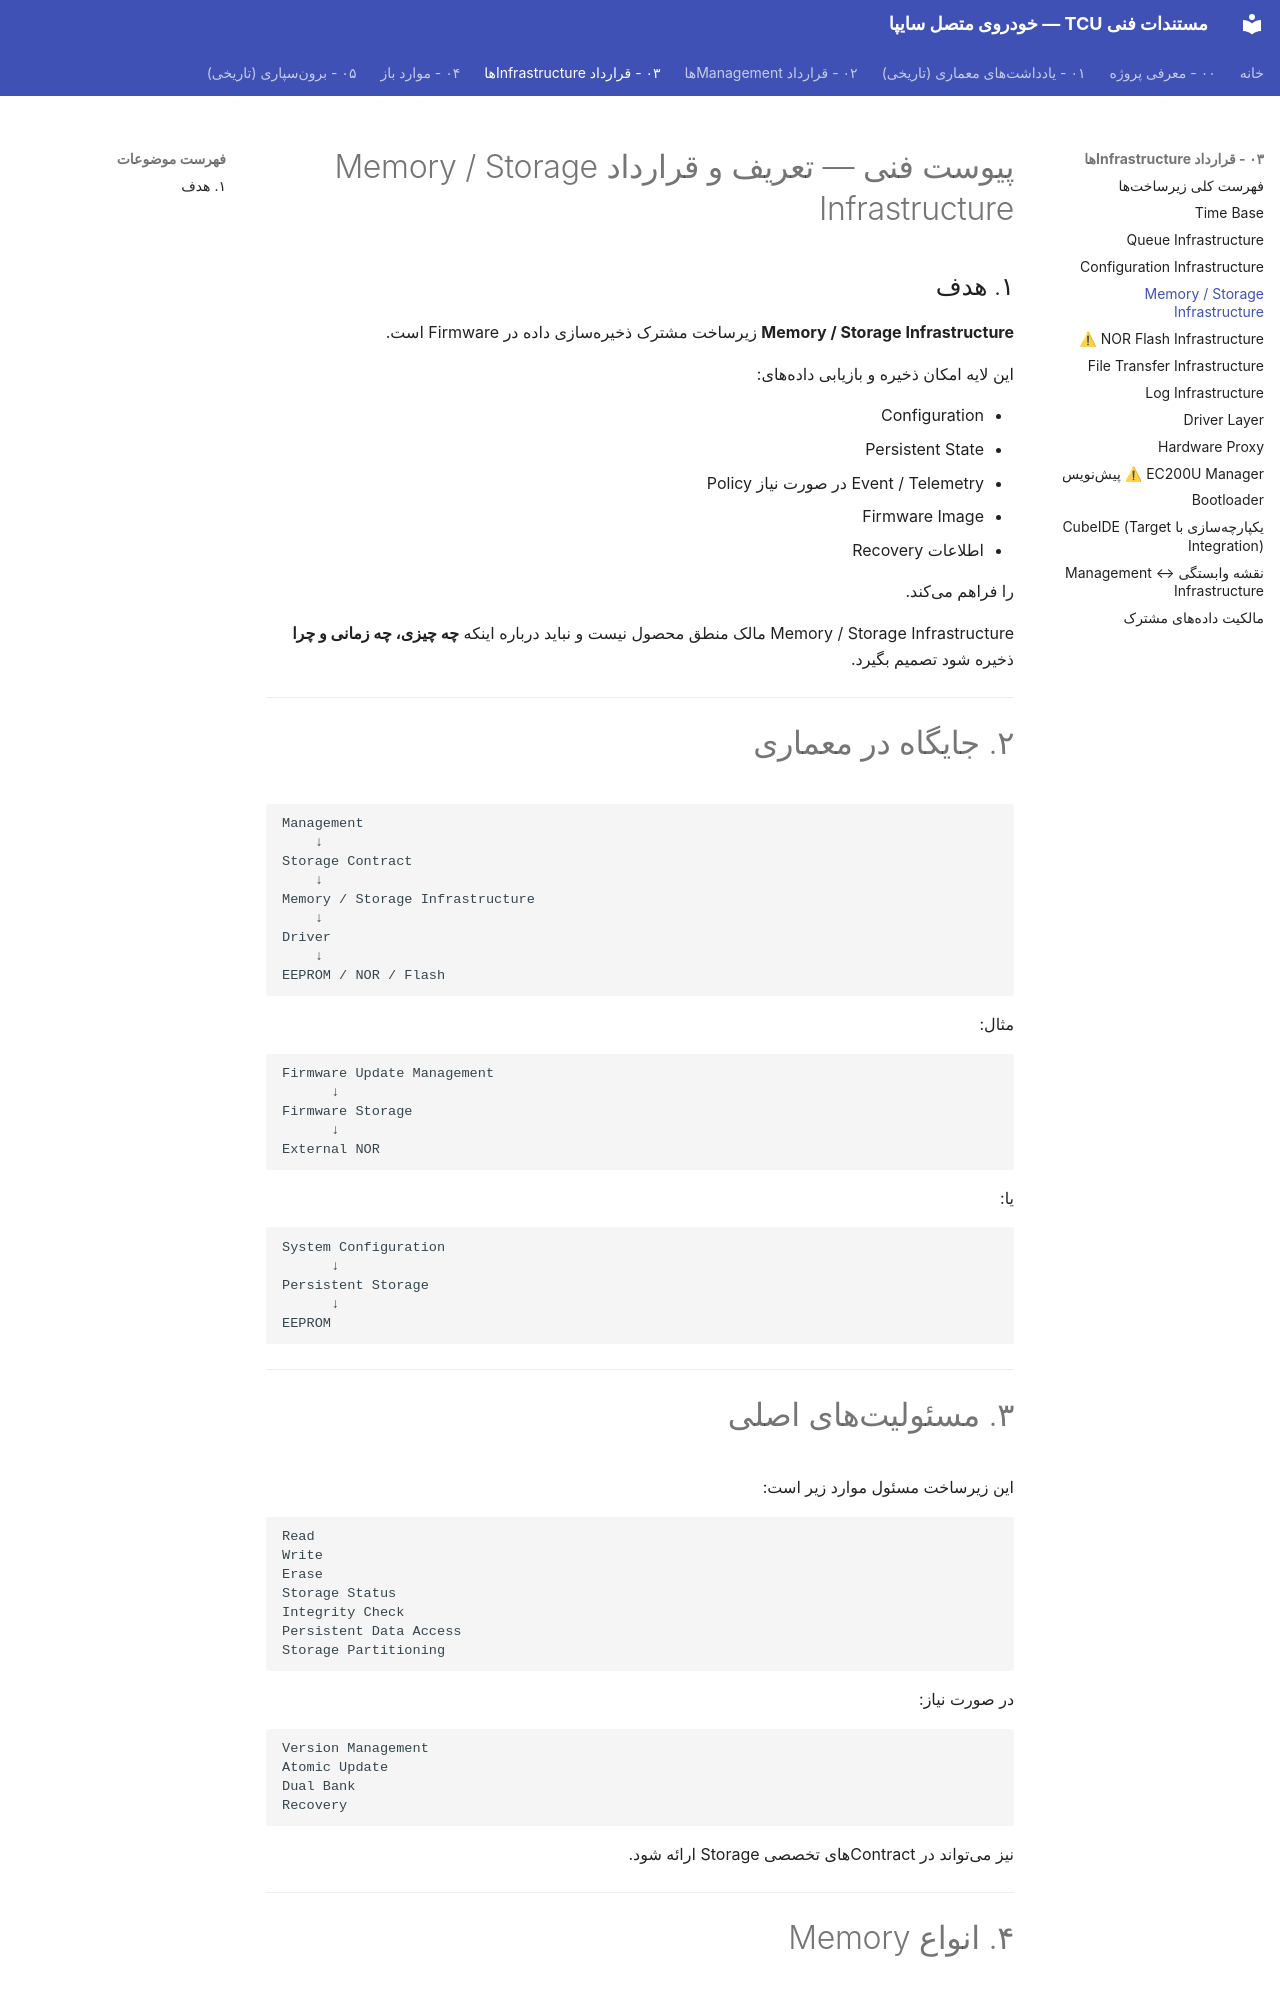

repository: Imnzarepour/stm32-git-practice · page: 03-infrastructure-contracts/memory-storage-infrastructure/index.html · generator: mkdocs

# پیوست فنی — تعریف و قرارداد Memory / Storage Infrastructure

## ۱. هدف

**Memory / Storage Infrastructure** زیرساخت مشترک ذخیرهسازی داده در Firmware است.

این لایه امکان ذخیره و بازیابی دادههای:

* Configuration
* Persistent State
* Event / Telemetry در صورت نیاز Policy
* Firmware Image
* اطلاعات Recovery

را فراهم میکند.

Memory / Storage Infrastructure مالک منطق محصول نیست و نباید درباره اینکه **چه چیزی، چه زمانی و چرا** ذخیره شود تصمیم بگیرد.

---

# ۲. جایگاه در معماری

```text
Management
    ↓
Storage Contract
    ↓
Memory / Storage Infrastructure
    ↓
Driver
    ↓
EEPROM / NOR / Flash
```

مثال:

```text
Firmware Update Management
      ↓
Firmware Storage
      ↓
External NOR
```

یا:

```text
System Configuration
      ↓
Persistent Storage
      ↓
EEPROM
```

---

# ۳. مسئولیتهای اصلی

این زیرساخت مسئول موارد زیر است:

```text
Read
Write
Erase
Storage Status
Integrity Check
Persistent Data Access
Storage Partitioning
```

در صورت نیاز:

```text
Version Management
Atomic Update
Dual Bank
Recovery
```

نیز میتواند در Contractهای تخصصی Storage ارائه شود.

---
